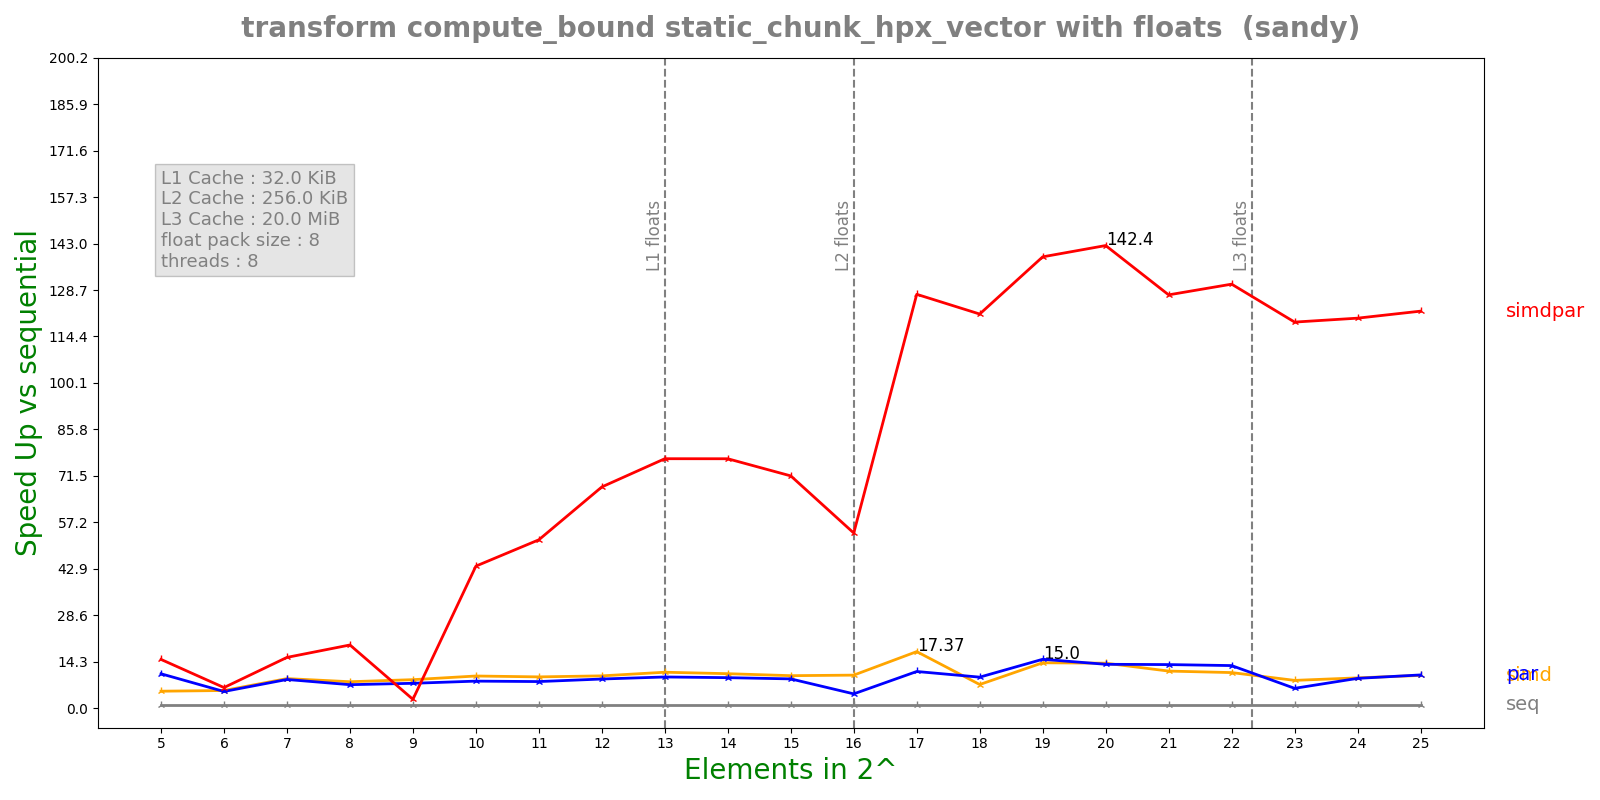

The file beside this chart, header and first rows:
n, lane, threads, seq, simd, par, simdpar
5, 8, 8, 0.001055, 0.0002038, 0.0001001, 7.05107e-05
6, 8, 8, 0.0006394, 0.0001187, 0.0001257, 0.0001016
7, 8, 8, 0.001666, 0.0001839, 0.0001896, 0.0001069
8, 8, 8, 0.002345, 0.0002897, 0.0003265, 0.0001208
9, 8, 8, 0.004641, 0.0005317, 0.0006098, 0.001739
10, 8, 8, 0.01195, 0.001212, 0.001443, 0.0002734
11, 8, 8, 0.02305, 0.002405, 0.002831, 0.000445
12, 8, 8, 0.0475, 0.004799, 0.005322, 0.0006978
13, 8, 8, 0.08644, 0.007846, 0.009046, 0.001126
14, 8, 8, 0.1405, 0.0133, 0.01503, 0.001831
15, 8, 8, 0.2457, 0.02467, 0.0274, 0.003437
16, 8, 8, 0.445, 0.04395, 0.1022, 0.008259
17, 8, 8, 1.972, 0.1136, 0.1754, 0.01548
18, 8, 8, 3.297, 0.456, 0.347, 0.02718
19, 8, 8, 6.619, 0.4752, 0.4411, 0.04765
20, 8, 8, 13.36, 0.9681, 0.9923, 0.0938
21, 8, 8, 23.47, 2.064, 1.755, 0.1845
22, 8, 8, 46.78, 4.288, 3.581, 0.3584
23, 8, 8, 85.11, 10, 14.04, 0.7162
24, 8, 8, 171, 18.42, 18.73, 1.424
25, 8, 8, 348.6, 34.73, 34.23, 2.853
